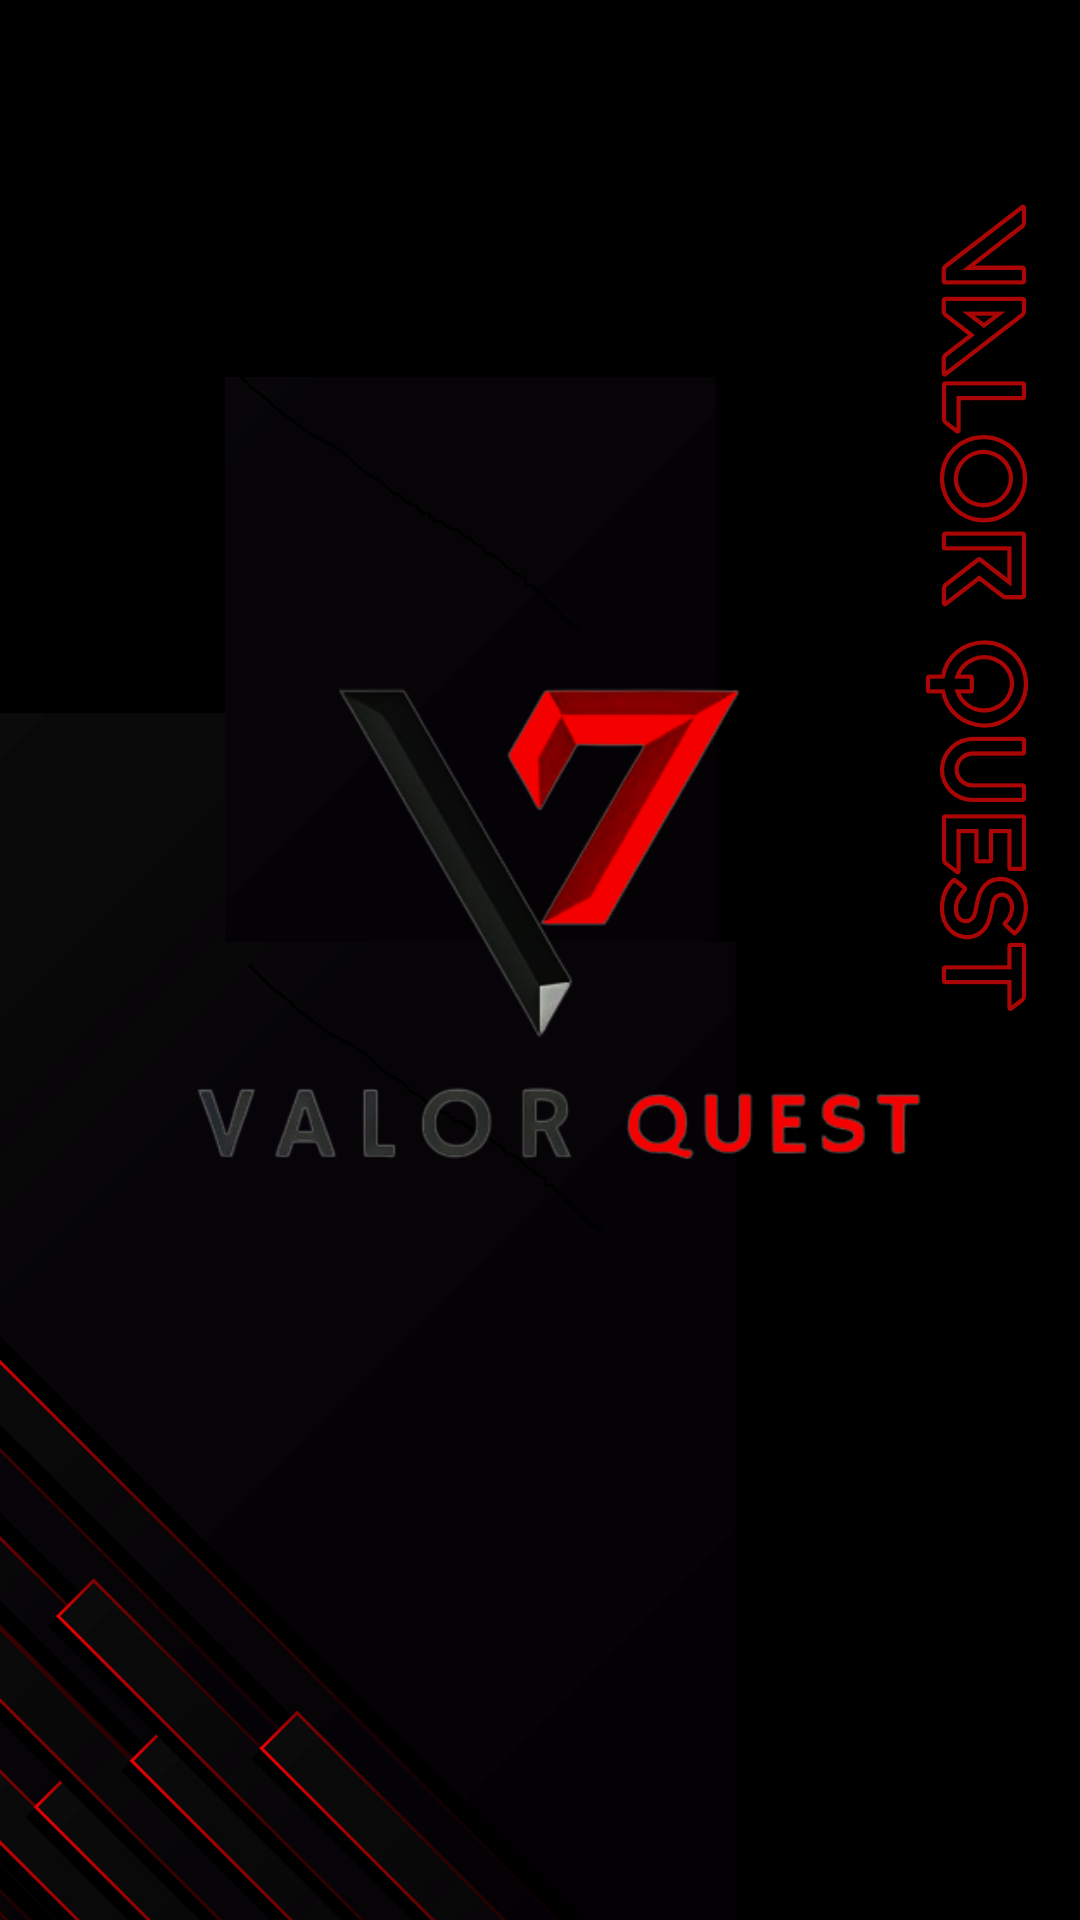

The Android layout XML behind this screen, and the referenced resources:
<!-- AndroidManifest.xml: application theme Theme.ValorQuest -->
<!-- res/layout/activity_main.xml -->
<?xml version="1.0" encoding="utf-8"?>
<androidx.constraintlayout.widget.ConstraintLayout xmlns:android="http://schemas.android.com/apk/res/android"
    xmlns:app="http://schemas.android.com/apk/res-auto"
    xmlns:tools="http://schemas.android.com/tools"
    android:id="@+id/main"
    android:layout_width="match_parent"
    android:layout_height="match_parent"
    tools:context=".MainActivity">

    <ImageView
        android:id="@+id/imageView"
        android:layout_width="fill_parent"
        android:layout_height="fill_parent"
        android:scaleType="fitXY"
        app:layout_constraintBottom_toBottomOf="parent"
        app:layout_constraintEnd_toEndOf="parent"
        app:layout_constraintHorizontal_bias="0.0"
        app:layout_constraintStart_toStartOf="parent"
        app:layout_constraintTop_toTopOf="parent"
        app:layout_constraintVertical_bias="0.0"
        app:srcCompat="@drawable/bgmain" />

    <ImageView
        android:id="@+id/imageView2"
        android:layout_width="0dp"
        android:layout_height="0dp"
        app:layout_constraintBottom_toTopOf="@+id/guideline4"
        app:layout_constraintEnd_toStartOf="@+id/guideline2"
        app:layout_constraintStart_toStartOf="@+id/guideline"
        app:layout_constraintTop_toTopOf="@+id/guideline3"
        app:srcCompat="@drawable/vql" />

    <androidx.constraintlayout.widget.Guideline
        android:id="@+id/guideline"
        android:layout_width="wrap_content"
        android:layout_height="wrap_content"
        android:orientation="vertical"
        app:layout_constraintGuide_percent="0.10" />

    <androidx.constraintlayout.widget.Guideline
        android:id="@+id/guideline2"
        android:layout_width="wrap_content"
        android:layout_height="wrap_content"
        android:orientation="vertical"
        app:layout_constraintGuide_percent="0.90" />

    <androidx.constraintlayout.widget.Guideline
        android:id="@+id/guideline3"
        android:layout_width="wrap_content"
        android:layout_height="wrap_content"
        android:orientation="horizontal"
        app:layout_constraintGuide_percent="0.25" />

    <androidx.constraintlayout.widget.Guideline
        android:id="@+id/guideline4"
        android:layout_width="wrap_content"
        android:layout_height="wrap_content"
        android:orientation="horizontal"
        app:layout_constraintGuide_percent="0.77" />
</androidx.constraintlayout.widget.ConstraintLayout>
<!-- resources referenced by this layout -->
<resources>
  <!-- drawable bgmain: png bitmap (drawable, 194756 bytes) -->
  <!-- drawable vql: png bitmap (drawable, 49328 bytes) -->
  <style name="Theme.ValorQuest" parent="Base.Theme.ValorQuest" />
  <style name="Base.Theme.ValorQuest" parent="Theme.Material3.DayNight.NoActionBar">
          
          
      </style>
</resources>
